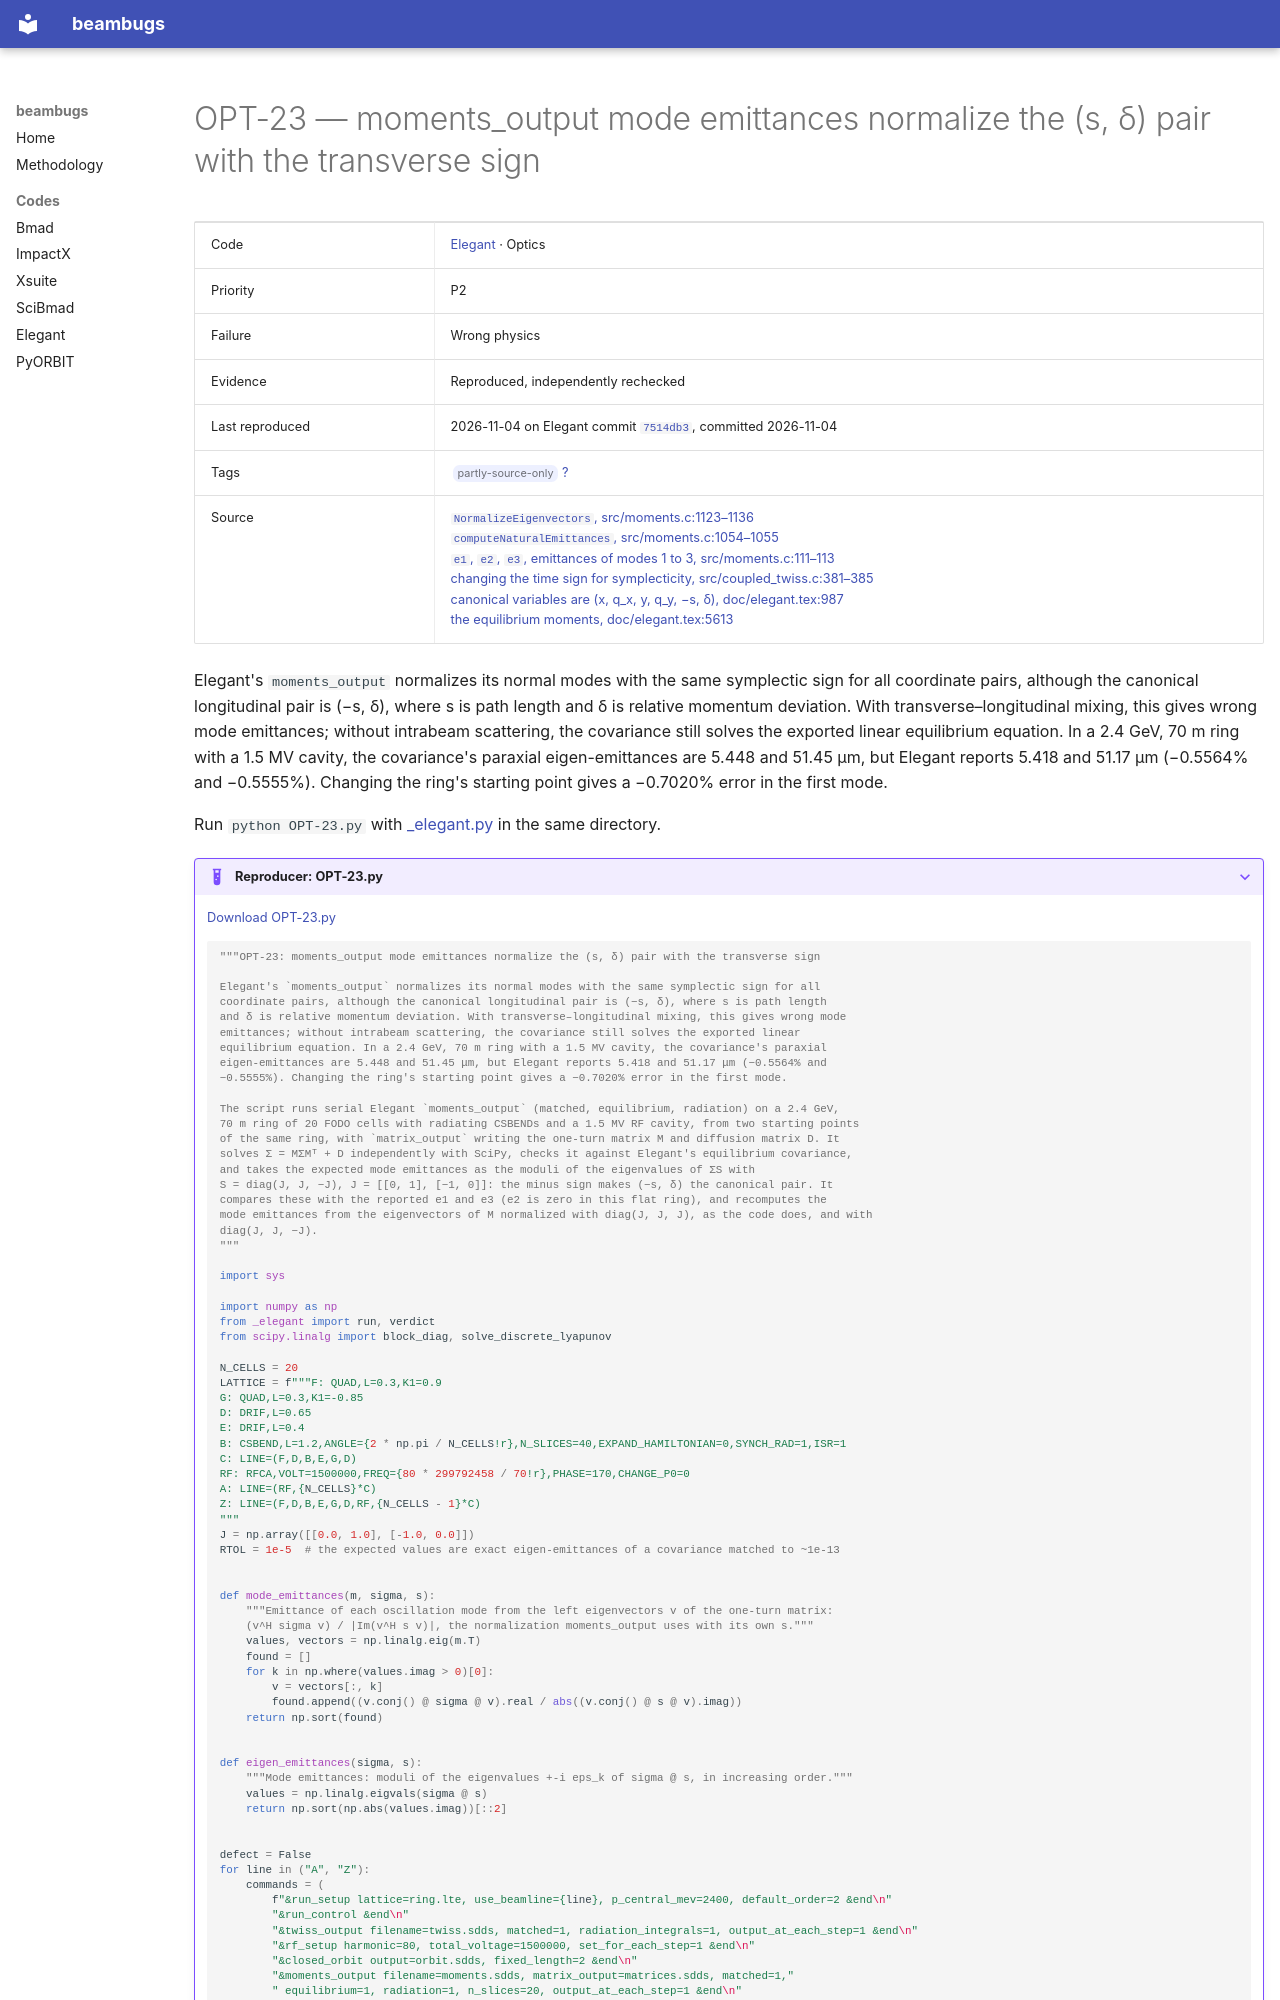

repository: nikitakuklev/beambugs · page: elegant/OPT-23/index.html · generator: mkdocs

---
title: "OPT-23: moments_output mode emittances normalize the (s, δ) pair with the transverse sign"
hide:
  - toc
---

# OPT-23 — moments_output mode emittances normalize the (s, δ) pair with the transverse sign

| | |
|---|---|
| Code | [Elegant](../index.md) · Optics |
| Priority | P2 |
| Failure | Wrong physics |
| Evidence | Reproduced, independently rechecked |
| Last reproduced | 2026-11-04 on Elegant commit [`7514db3`](https://github.com/rtsoliday/elegant/commit/7514db36f764), committed 2026-11-04 |
| Tags | <span class="bb-tag">partly-source-only</span> [?](../../methodology.md#tags) |
| Source | [`NormalizeEigenvectors`, src/moments.c:1123–1136](https://github.com/rtsoliday/elegant/blob/0355dd6aca12c861971fbf8f3ae78a0ded991734/src/moments.c#L1123-L1136)<br>[`computeNaturalEmittances`, src/moments.c:1054–1055](https://github.com/rtsoliday/elegant/blob/0355dd6aca12c861971fbf8f3ae78a0ded991734/src/moments.c#L1054-L1055)<br>[`e1`, `e2`, `e3`, emittances of modes 1 to 3, src/moments.c:111–113](https://github.com/rtsoliday/elegant/blob/0355dd6aca12c861971fbf8f3ae78a0ded991734/src/moments.c#L111-L113)<br>[changing the time sign for symplecticity, src/coupled_twiss.c:381–385](https://github.com/rtsoliday/elegant/blob/0355dd6aca12c861971fbf8f3ae78a0ded991734/src/coupled_twiss.c#L381-L385)<br>[canonical variables are (x, q_x, y, q_y, −s, δ), doc/elegant.tex:987](https://github.com/rtsoliday/elegant/blob/0355dd6aca12c861971fbf8f3ae78a0ded991734/doc/elegant.tex#L987)<br>[the equilibrium moments, doc/elegant.tex:5613](https://github.com/rtsoliday/elegant/blob/0355dd6aca12c861971fbf8f3ae78a0ded991734/doc/elegant.tex#L5613) |

Elegant's `moments_output` normalizes its normal modes with the same symplectic sign for all coordinate pairs, although the canonical longitudinal pair is (−s, δ), where s is path length and δ is relative momentum deviation. With transverse–longitudinal mixing, this gives wrong mode emittances; without intrabeam scattering, the covariance still solves the exported linear equilibrium equation. In a 2.4 GeV, 70 m ring with a 1.5 MV cavity, the covariance's paraxial eigen-emittances are 5.448 and 51.45 μm, but Elegant reports 5.418 and 51.17 μm (−0.5564% and −0.5555%). Changing the ring's starting point gives a −0.7020% error in the first mode.

Run `python OPT-23.py` with [_elegant.py](../helpers/_elegant.py) in the same directory.

??? example "Reproducer: OPT-23.py"

    [Download OPT-23.py](OPT-23.py)

    ```python
    """OPT-23: moments_output mode emittances normalize the (s, δ) pair with the transverse sign

    Elegant's `moments_output` normalizes its normal modes with the same symplectic sign for all
    coordinate pairs, although the canonical longitudinal pair is (−s, δ), where s is path length
    and δ is relative momentum deviation. With transverse–longitudinal mixing, this gives wrong mode
    emittances; without intrabeam scattering, the covariance still solves the exported linear
    equilibrium equation. In a 2.4 GeV, 70 m ring with a 1.5 MV cavity, the covariance's paraxial
    eigen-emittances are 5.448 and 51.45 μm, but Elegant reports 5.418 and 51.17 μm (−0.5564% and
    −0.5555%). Changing the ring's starting point gives a −0.7020% error in the first mode.

    The script runs serial Elegant `moments_output` (matched, equilibrium, radiation) on a 2.4 GeV,
    70 m ring of 20 FODO cells with radiating CSBENDs and a 1.5 MV RF cavity, from two starting points
    of the same ring, with `matrix_output` writing the one-turn matrix M and diffusion matrix D. It
    solves Σ = MΣMᵀ + D independently with SciPy, checks it against Elegant's equilibrium covariance,
    and takes the expected mode emittances as the moduli of the eigenvalues of ΣS with
    S = diag(J, J, −J), J = [[0, 1], [−1, 0]]: the minus sign makes (−s, δ) the canonical pair. It
    compares these with the reported e1 and e3 (e2 is zero in this flat ring), and recomputes the
    mode emittances from the eigenvectors of M normalized with diag(J, J, J), as the code does, and with
    diag(J, J, −J).
    """

    import sys

    import numpy as np
    from _elegant import run, verdict
    from scipy.linalg import block_diag, solve_discrete_lyapunov

    N_CELLS = 20
    LATTICE = f"""F: QUAD,L=0.3,K1=0.9
    G: QUAD,L=0.3,K1=-0.85
    D: DRIF,L=0.65
    E: DRIF,L=0.4
    B: CSBEND,L=1.2,ANGLE={2 * np.pi / N_CELLS!r},N_SLICES=40,EXPAND_HAMILTONIAN=0,SYNCH_RAD=1,ISR=1
    C: LINE=(F,D,B,E,G,D)
    RF: RFCA,VOLT=1500000,FREQ={80 * 299792458 / 70!r},PHASE=170,CHANGE_P0=0
    A: LINE=(RF,{N_CELLS}*C)
    Z: LINE=(F,D,B,E,G,D,RF,{N_CELLS - 1}*C)
    """
    J = np.array([[0.0, 1.0], [-1.0, 0.0]])
    RTOL = 1e-5  # the expected values are exact eigen-emittances of a covariance matched to ~1e-13


    def mode_emittances(m, sigma, s):
        """Emittance of each oscillation mode from the left eigenvectors v of the one-turn matrix:
        (v^H sigma v) / |Im(v^H s v)|, the normalization moments_output uses with its own s."""
        values, vectors = np.linalg.eig(m.T)
        found = []
        for k in np.where(values.imag > 0)[0]:
            v = vectors[:, k]
            found.append((v.conj() @ sigma @ v).real / abs((v.conj() @ s @ v).imag))
        return np.sort(found)


    def eigen_emittances(sigma, s):
        """Mode emittances: moduli of the eigenvalues +-i eps_k of sigma @ s, in increasing order."""
        values = np.linalg.eigvals(sigma @ s)
        return np.sort(np.abs(values.imag))[::2]
